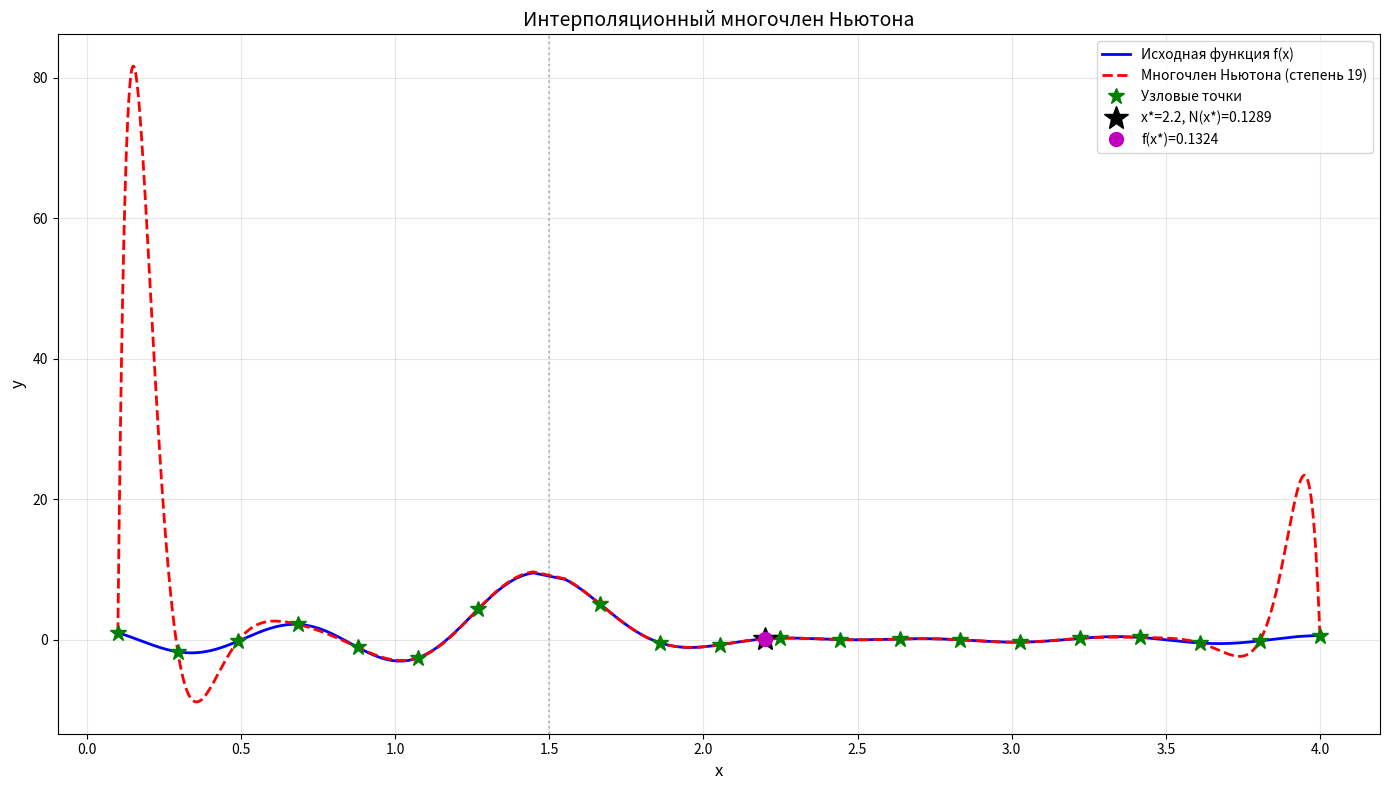

Recreate this plot in Python.
import numpy as np
import matplotlib.pyplot as plt

# ─────────────────────────────────────────────
# Исходная функция
# ─────────────────────────────────────────────
def f(x):
    return (x - 2.5) * (np.cos(3 * np.pi * x) / (x - 1.5))

# ─────────────────────────────────────────────
# Генерация узлов интерполяции
# ─────────────────────────────────────────────
def generate_nodes(a, b, n_nodes, exclude_point=1.5, exclude_radius=0.1):
    """
    Генерация равномерно распределённых узлов, избегая окрестности разрыва.
    """
    # Создаём плотную сетку
    x_dense = np.linspace(a, b, 10000)
    
    # Исключаем окрестность разрыва
    mask = np.abs(x_dense - exclude_point) > exclude_radius
    x_dense = x_dense[mask]
    
    # Равномерно выбираем n_nodes точек из оставшихся
    indices = np.linspace(0, len(x_dense) - 1, n_nodes, dtype=int)
    x_nodes = x_dense[indices]
    
    return x_nodes

# Задаём узлы интерполяции (20 узлов, избегаем x = 1.5)
n_nodes = 20
x_nodes = generate_nodes(0.1, 4.0, n_nodes, exclude_point=1.5, exclude_radius=0.1)
y_nodes = f(x_nodes)

# ────────────────────────────────────────────
# Построение таблицы разделённых разностей
# ─────────────────────────────────────────────
def divided_differences(x, y):
    """Вычисление таблицы разделённых разностей Ньютона."""
    n = len(x)
    dd = np.zeros((n, n))
    dd[:, 0] = y
    for j in range(1, n):
        for i in range(n - j):
            dd[i, j] = (dd[i + 1, j - 1] - dd[i, j - 1]) / (x[i + j] - x[i])
    return dd

# ─────────────────────────────────────────────
# Вычисление значения интерполяционного многочлена Ньютона
# ─────────────────────────────────────────────
def newton_interpolation(x_nodes, dd, x_val):
    """
    Вычисление значения многочлена Ньютона в точке x_val.
    dd — таблица разделённых разностей.
    """
    n = len(x_nodes)
    result = dd[0, 0]
    product = 1.0
    for j in range(1, n):
        product *= (x_val - x_nodes[j - 1])
        result += dd[0, j] * product
    return result

# ─────────────────────────────────────────────
# Построение многочленов различной степени (от 1 до 50)
# и вычисление СКО
# ─────────────────────────────────────────────
# Точки для проверки СКО
x_test = np.linspace(0.1, 4.0, 1000)
mask = np.abs(x_test - 1.5) > 0.05
x_test = x_test[mask]
y_test = f(x_test)

# Максимальная степень = количество узлов - 1
max_degree = len(x_nodes) - 1

rms_values = {}

print(f"{'Степень':<10} {'СКО (RMS)':<20}")
print("-" * 30)

for degree in range(1, max_degree + 1):
    # Берём первые (degree + 1) узлов
    x_sub = x_nodes[:degree + 1]
    y_sub = y_nodes[:degree + 1]

    dd = divided_differences(x_sub, y_sub)

    y_approx = np.array([newton_interpolation(x_sub, dd, xi) for xi in x_test])

    # СКО
    rms = np.sqrt(np.mean((y_test - y_approx) ** 2))
    rms_values[degree] = rms
    print(f"{degree:<10} {rms:<20.6f}")

# ─────────────────────────────────────────────
# График: исходная функция, интерполяционный многочлен, узловые точки
# ─────────────────────────────────────────────
# Используем все узлы для демонстрации
dd_full = divided_differences(x_nodes, y_nodes)

x_plot = np.linspace(0.1, 4.0, 2000)
mask_plot = np.abs(x_plot - 1.5) > 0.05
x_plot = x_plot[mask_plot]

y_original = f(x_plot)
y_newton = np.array([newton_interpolation(x_nodes, dd_full, xi) for xi in x_plot])

plt.figure(figsize=(14, 8))

# Исходная функция — синий
plt.plot(x_plot, y_original, 'b-', linewidth=2, label='Исходная функция f(x)')

# Интерполяционный многочлен Ньютона — красный
plt.plot(x_plot, y_newton, 'r--', linewidth=2, label=f'Многочлен Ньютона (степень {max_degree})')

# Узловые точки — зелёные звёздочки
plt.plot(x_nodes, y_nodes, 'g*', markersize=12, label='Узловые точки')

# Произвольная точка — чёрная звёздочка
x_arbitrary = 2.2
y_arbitrary_newton = newton_interpolation(x_nodes, dd_full, x_arbitrary)
y_arbitrary_true = f(x_arbitrary)
plt.plot(x_arbitrary, y_arbitrary_newton, 'k*', markersize=18,
         label=f'x*={x_arbitrary}, N(x*)={y_arbitrary_newton:.4f}')
plt.plot(x_arbitrary, y_arbitrary_true, 'mo', markersize=10,
         label=f'f(x*)={y_arbitrary_true:.4f}')

plt.xlabel('x', fontsize=12)
plt.ylabel('y', fontsize=12)
plt.title('Интерполяционный многочлен Ньютона', fontsize=14)
plt.legend(fontsize=10)
plt.grid(True, alpha=0.3)
plt.axvline(x=1.5, color='gray', linestyle=':', alpha=0.5, label='Разрыв x=1.5')
plt.tight_layout()

# ─────────────────────────────────────────────
# Вывод значения многочлена в произвольной точке
# ─────────────────────────────────────────────
print(f"\nЗначение многочлена Ньютона в точке x = {x_arbitrary}:")
print(f"  N({x_arbitrary}) = {y_arbitrary_newton:.6f}")
print(f"  f({x_arbitrary}) = {y_arbitrary_true:.6f}")
print(f"  Погрешность      = {abs(y_arbitrary_newton - y_arbitrary_true):.6f}")

print("\nСКО для каждой степени:")
for deg, rms in rms_values.items():
    print(f"  Степень {deg}: СКО = {rms:.6f}")

plt.show()
